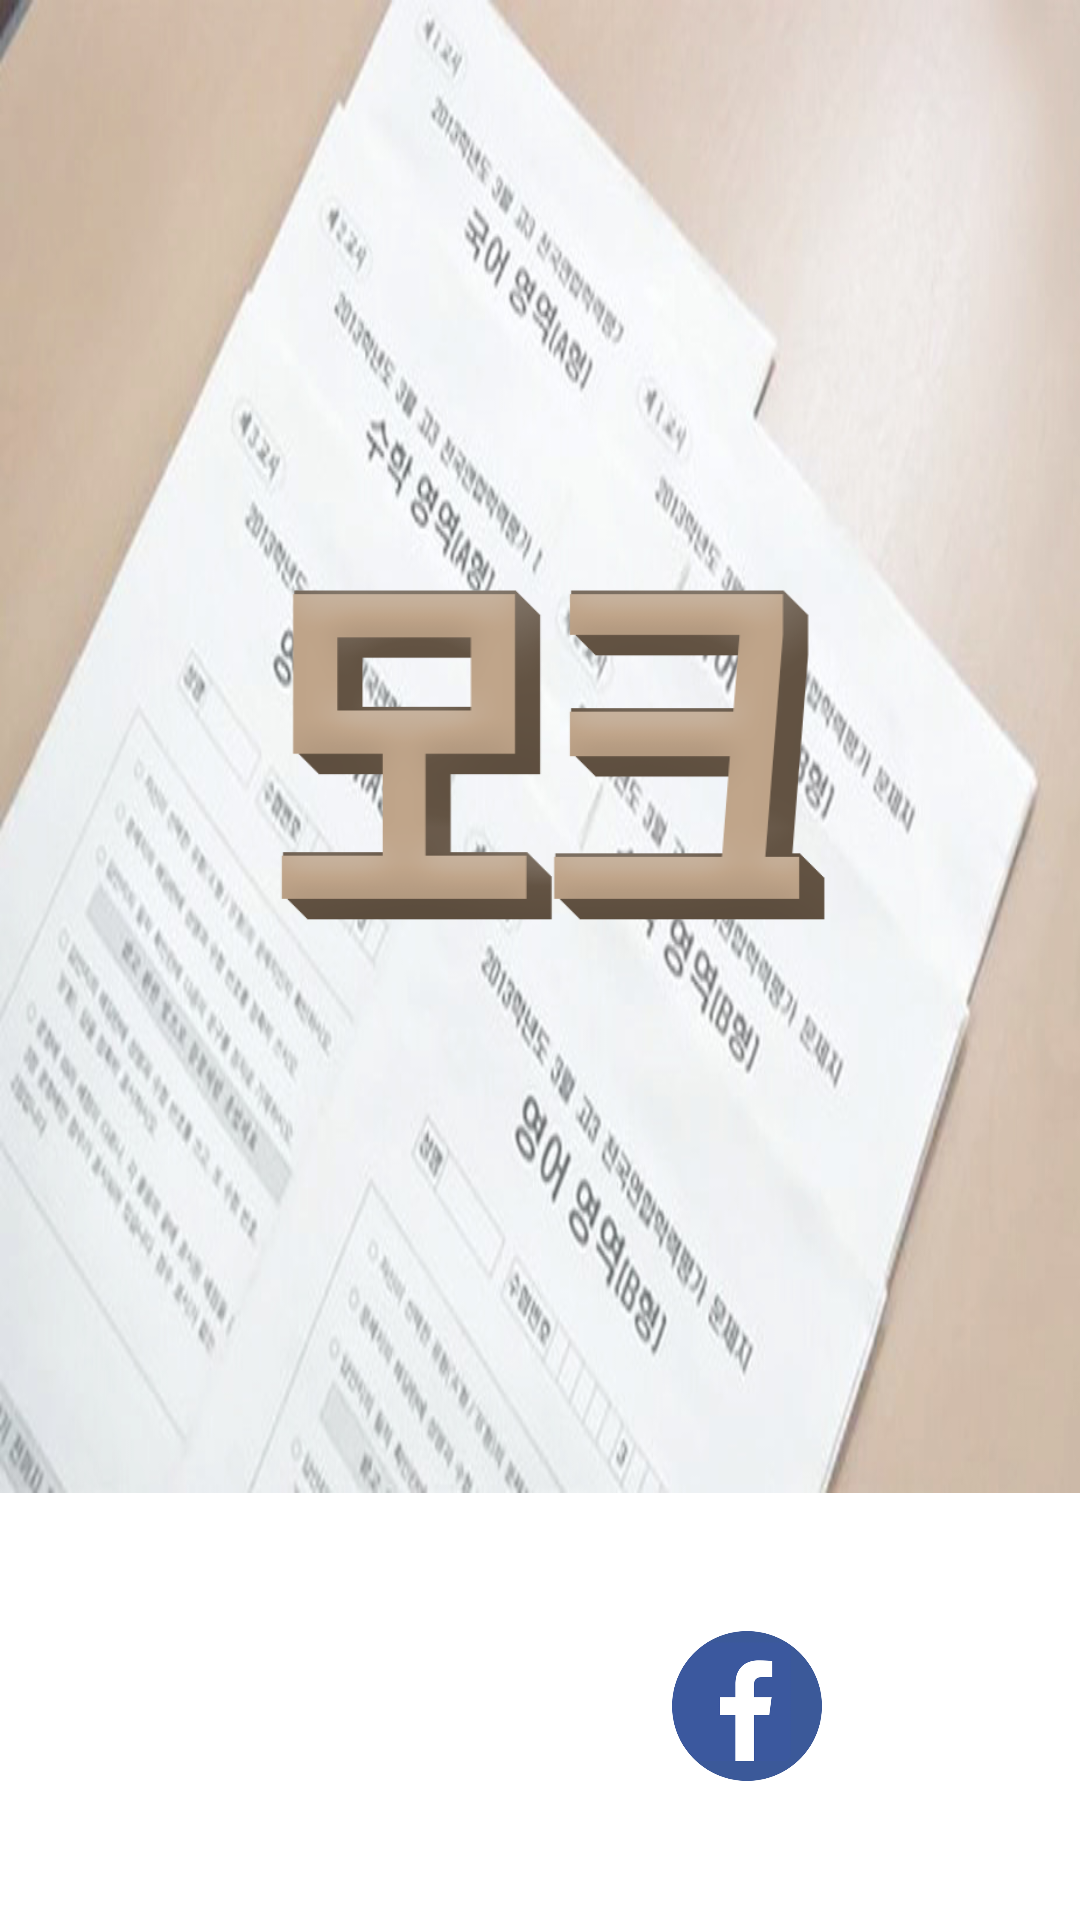

The Android layout XML behind this screen, and the referenced resources:
<!-- AndroidManifest.xml: application theme AppTheme -->
<!-- res/layout/activity_login.xml -->
<?xml version="1.0" encoding="utf-8"?>
<LinearLayout xmlns:android="http://schemas.android.com/apk/res/android"
    xmlns:app="http://schemas.android.com/apk/res-auto"
    xmlns:tools="http://schemas.android.com/tools"
    android:layout_width="match_parent"
    android:layout_height="match_parent"
    android:orientation="vertical"
    tools:context=".LoginActivity">

    <LinearLayout
        android:layout_width="match_parent"
        android:layout_height="0dp"
        android:layout_weight="3.5"
        android:background="@drawable/back"
        android:orientation="vertical">

        <ImageView
            android:id="@+id/title"
            android:layout_width="200dp"
            android:layout_height="wrap_content"
            android:layout_gravity="center_horizontal"
            android:layout_weight="1"
            app:srcCompat="@drawable/title" />
    </LinearLayout>

    <LinearLayout
        android:layout_width="match_parent"
        android:layout_height="0dp"
        android:layout_weight="1"
        android:background="#fff">

        <LinearLayout
            android:layout_width="wrap_content"
            android:layout_height="50dp"
            android:layout_gravity="center"
            android:layout_marginLeft="84dp">

            <ImageView
                android:id="@+id/kakaotalkLogin"
                android:layout_width="50dp"
                android:layout_height="50dp"
                app:srcCompat="@drawable/kakaotalk" />

            <ImageView
                android:id="@+id/googleLogin"
                android:layout_width="50dp"
                android:layout_height="50dp"
                android:layout_marginLeft="20dp"
                android:layout_marginRight="20dp"
                app:srcCompat="@drawable/google1" />

            <ImageView
                android:id="@+id/facebookLogin"
                android:layout_width="50dp"
                android:layout_height="50dp"
                app:srcCompat="@drawable/facebook_logo" />
        </LinearLayout>

    </LinearLayout>

</LinearLayout>
<!-- resources referenced by this layout -->
<resources>
  <!-- drawable back: jpg bitmap (drawable, 163254 bytes) -->
  <!-- drawable facebook_logo: png bitmap (drawable, 39571 bytes) -->
  <!-- drawable title: png bitmap (drawable, 36050 bytes) -->
  <style name="AppTheme" parent="Theme.AppCompat.Light.NoActionBar">
          
          <item name="colorPrimary">@color/colorPrimary</item>
          <item name="colorPrimaryDark">@color/colorPrimaryDark</item>
          <item name="colorAccent">@color/colorAccent</item>
      </style>
  <color name="colorPrimary">#368A63</color>
  <color name="colorPrimaryDark">#276749</color>
  <color name="colorAccent">#FAEF92</color>
</resources>
